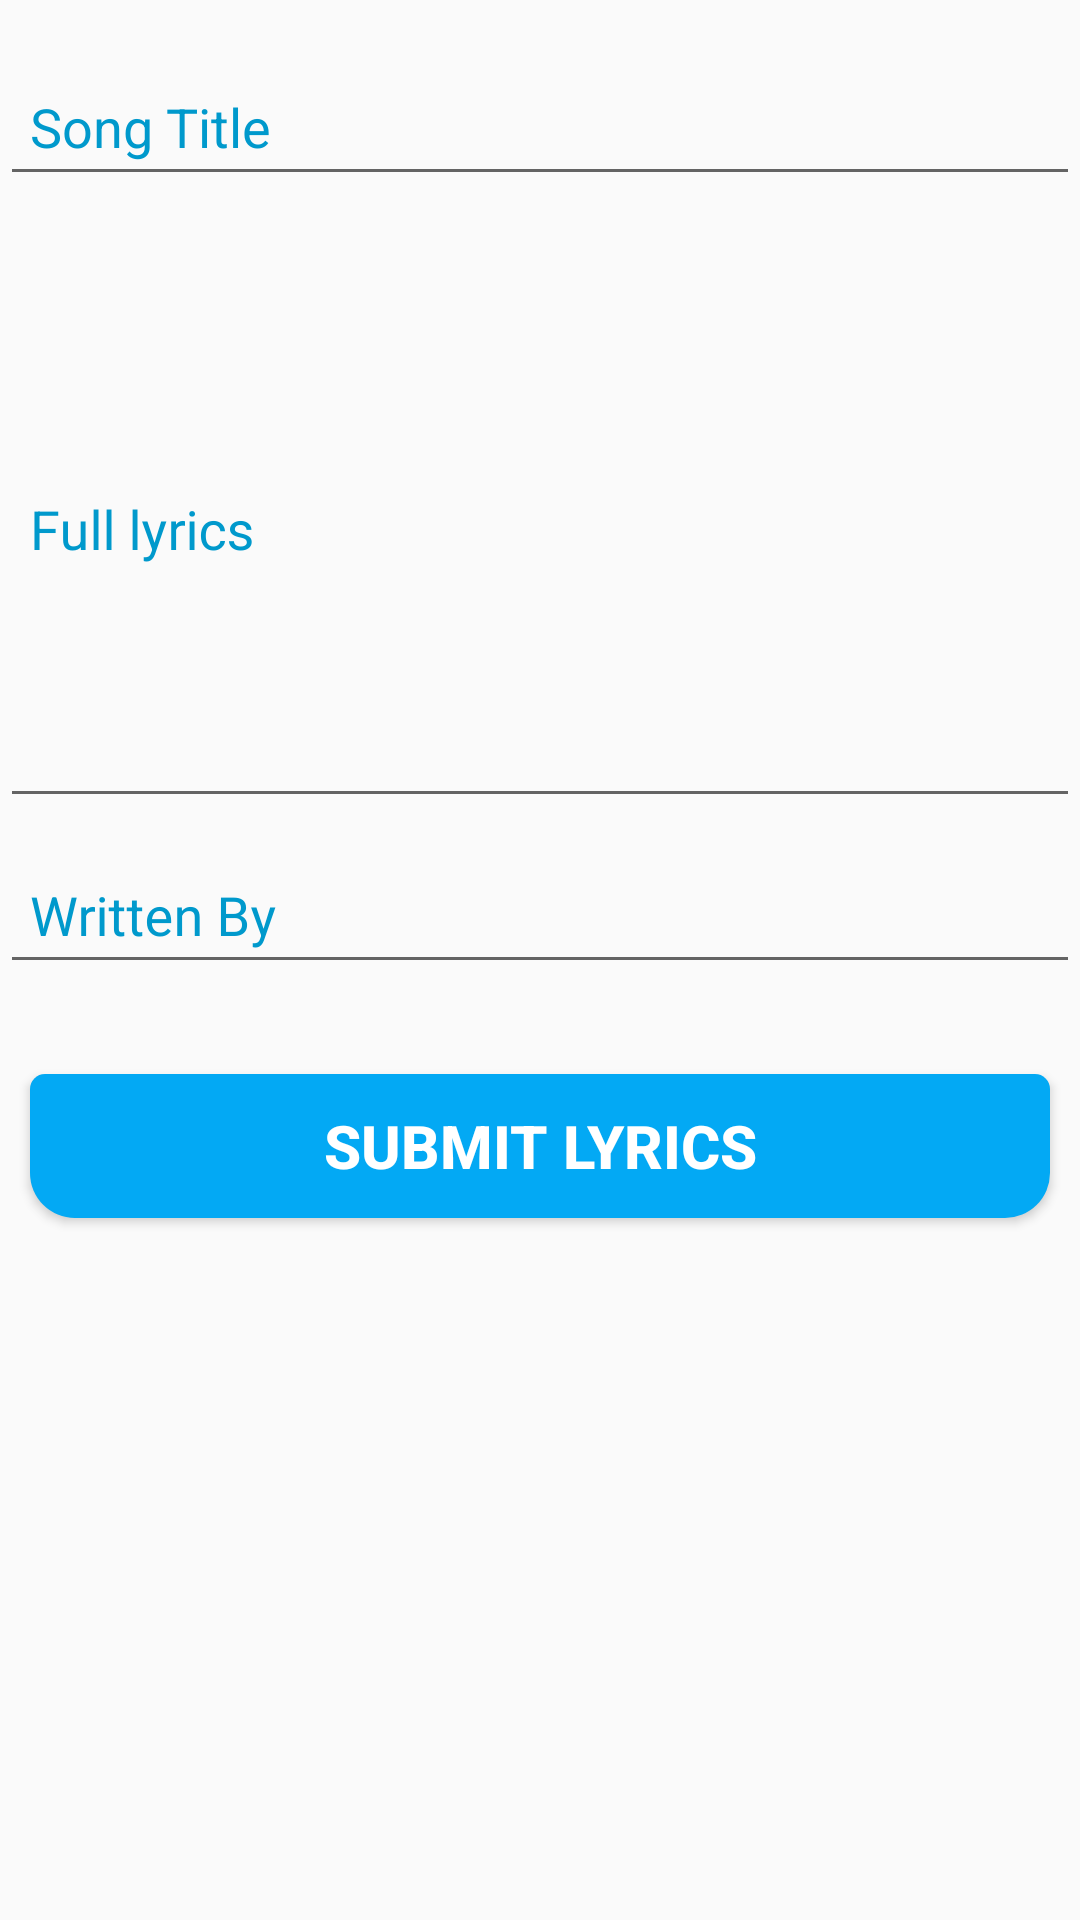

Layout XML and referenced resources for this Android screen:
<!-- AndroidManifest.xml: application theme AppTheme -->
<!-- res/layout/activity_add_lyrics.xml -->
<?xml version="1.0" encoding="utf-8"?>
<androidx.constraintlayout.widget.ConstraintLayout
    xmlns:android="http://schemas.android.com/apk/res/android"
    xmlns:app="http://schemas.android.com/apk/res-auto"
    xmlns:tools="http://schemas.android.com/tools"
    android:layout_width="match_parent"
    android:layout_height="match_parent"
    tools:context=".activities.AddLyrics">


    <com.google.android.material.textfield.TextInputLayout
        android:layout_marginTop="10dp"
        app:layout_constraintTop_toTopOf="parent"
        app:layout_constraintStart_toStartOf="parent"
        app:layout_constraintEnd_toEndOf="parent"
        android:id="@+id/songs_label_one"
        android:layout_width="match_parent"
        android:layout_height="wrap_content"
        android:hint="Song Title"
        android:background="@drawable/border"
        android:textColorHint="@android:color/holo_blue_dark"
        >
        <EditText
            android:id="@+id/add_song_title"
            android:layout_width="match_parent"
            android:layout_height="wrap_content"
            android:textAlignment="textStart"
            android:padding="10dp"
            android:inputType="textCapSentences"
            android:imeOptions="actionNext"
            />

    </com.google.android.material.textfield.TextInputLayout>

    <com.google.android.material.textfield.TextInputLayout
        android:layout_marginTop="5dp"
        app:layout_constraintTop_toBottomOf="@id/songs_label_one"
        app:layout_constraintStart_toStartOf="@id/songs_label_one"
        app:layout_constraintEnd_toEndOf="@id/songs_label_one"
        android:id="@+id/songs_label_two"
        android:layout_width="match_parent"
        android:layout_height="wrap_content"
        android:hint="Full lyrics"
        android:background="@drawable/border"
        android:textColorHint="@android:color/holo_blue_dark"
        >
        <EditText
            android:id="@+id/add_song_body"
            android:layout_width="match_parent"
            android:layout_height="wrap_content"
            android:textAlignment="textStart"
            android:padding="10dp"
            android:lines="8"
            android:inputType="textMultiLine"
            android:imeOptions="actionNext"
            />

    </com.google.android.material.textfield.TextInputLayout>

    <com.google.android.material.textfield.TextInputLayout
        app:layout_constraintTop_toBottomOf="@id/songs_label_two"
        app:layout_constraintEnd_toEndOf="@id/songs_label_two"
        app:layout_constraintStart_toStartOf="@id/songs_label_two"
        android:id="@+id/songs_label_three"
        android:layout_width="match_parent"
        android:layout_height="wrap_content"
        android:hint="Written By"
        android:background="@drawable/border"
        android:textColorHint="@android:color/holo_blue_dark"
        >
        <EditText
            android:id="@+id/add_song_written_by"
            android:layout_width="match_parent"
            android:layout_height="wrap_content"
            android:textAlignment="textStart"
            android:padding="10dp"
            android:inputType="textCapWords"
            android:imeOptions="actionDone"
            />

    </com.google.android.material.textfield.TextInputLayout>


    <Button
        android:layout_marginStart="10dp"
        android:layout_marginEnd="10dp"
        android:layout_marginTop="30dp"
        app:layout_constraintTop_toBottomOf="@id/songs_label_three"
        app:layout_constraintStart_toStartOf="@id/songs_label_three"
        app:layout_constraintEnd_toEndOf="@id/songs_label_three"
        android:background="@drawable/button"
        android:layout_width="match_parent"
        android:layout_height="wrap_content"
        android:id="@+id/add_songs_submit"
        android:text="Submit Lyrics"
        android:textSize="20sp"
        android:textStyle="bold"
        android:textColor="@android:color/white"

        />



</androidx.constraintlayout.widget.ConstraintLayout>
<!-- resources referenced by this layout -->
<resources>
  <!-- drawable button (drawable) -->
  <?xml version="1.0" encoding="utf-8"?>
  <shape xmlns:android="http://schemas.android.com/apk/res/android">
      
      
      
      
      
  
      
      <solid
          android:color="#03A9F4"
          android:paddingLeft="10dp"
          android:paddingTop="10dp" />
      <corners
          android:bottomLeftRadius="15dp"
          android:bottomRightRadius="15dp"
          android:topLeftRadius="5dp"
          android:topRightRadius="5dp" />
  </shape>
  <style name="AppTheme" parent="Theme.AppCompat.Light.DarkActionBar">
          
          <item name="colorPrimary">@color/colorPrimary</item>
          <item name="colorPrimaryDark">@color/colorPrimaryDark</item>
          <item name="colorAccent">@color/colorAccent</item>
      </style>
  <color name="colorPrimary">#3F51B5</color>
  <color name="colorPrimaryDark">#303F9F</color>
  <color name="colorAccent">#FFFFFF</color>
</resources>
